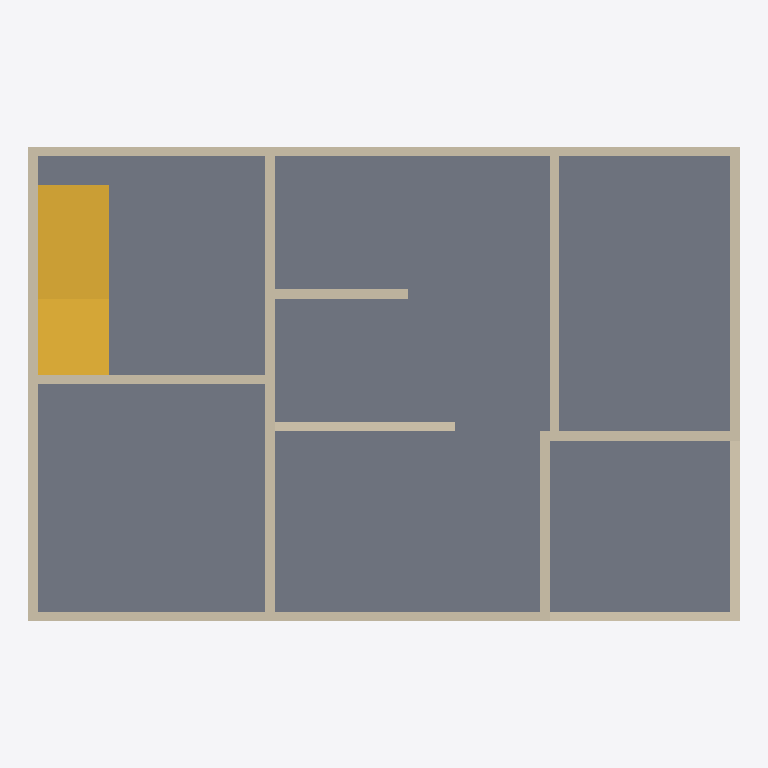
Plan cut of the same IFC building model at storey '2F' (level 3.00 m, cut at 4.40 m), seen from above with north up, elements coloured by IFC class: 13 walls (beige), 1 slab (grey), 1 stair (yellow). Cut surfaces are drawn darker.
Extent 15.0 m × 10.0 m × 9.5 m (x, y, z). Storeys (3): 1F at 0.00 m; 2F at 3.00 m; RF at 6.00 m. Elements (45): 36 IfcWallStandardCase, 4 IfcSlab, 2 IfcRoof, 2 IfcStair, 1 IfcColumn.

HEADER;
FILE_DESCRIPTION(('ViewDefinition [CoordinationView]'),'2;1');
FILE_NAME('','2026-05-07T11:22:43',(''),(''),'IfcOpenShell 0.8.5-1c5b825','IfcOpenShell 0.8.5-1c5b825','');
FILE_SCHEMA(('IFC4'));
ENDSEC;
DATA;
#19=IFCPROJECT('1d$i$8K650swZ6IbYVV9wv',#6,'BATANG_HaikickHouse',$,$,$,$,(#14),#11);
#25=IFCSITE('3hKT0AmIf6WvRZ9ZVgVHzp',#6,'Site',$,$,#24,$,$,$,$,$,$,$,$);
#31=IFCBUILDING('15E8lG7SDBURg1WXmkZ0qV',#6,'HaikickHouse',$,$,#30,$,$,$,$,$,$);
#39=IFCBUILDINGSTOREY('0Ev7QFUzfBx9uUPEjacH1f',#6,'1F',$,$,#38,$,$,.ELEMENT.,0.0);
#45=IFCBUILDINGSTOREY('1Esho24V9EOgy0eSCyNoTm',#6,'2F',$,$,#44,$,$,.ELEMENT.,3000.0);
#51=IFCBUILDINGSTOREY('1ZBrTLTtfFM8WGAxj8NLvY',#6,'RF',$,$,#50,$,$,.ELEMENT.,6000.0);
#517=IFCSLAB('3Mwz5SRoTFmhkU5Dcm94lJ',$,'2F_Floor',$,$,#516,#511,$,.FLOOR.);
#818=IFCSTAIR('3NBHe$uwPFPAMfkvPs4nkT',$,'Stair_2FtoRF',$,$,#817,#812,$,$);
#557=IFCWALLSTANDARDCASE('0VAG_IA4PB6gG7AlXFv69l',$,'2F_North_Wall',$,$,#556,#551,$,$);
#537=IFCWALLSTANDARDCASE('157FjViev6y8NI3B8udTBS',$,'2F_West_Wall',$,$,#536,#531,$,$);
#577=IFCWALLSTANDARDCASE('2IwwCffvjBu8Ynj5NSNUic',$,'2F_South_Wall',$,$,#576,#571,$,$);
#697=IFCWALLSTANDARDCASE('0wnffjExn4egbFOa4mF6bj',$,'2F_Left_Bedrooms_Divider',$,$,#696,#691,$,$);
#597=IFCWALLSTANDARDCASE('0q8Pt5KpPCB87WspfPezbn',$,'2F_East_Wall',$,$,#596,#591,$,$);
#737=IFCWALLSTANDARDCASE('0bMhaFIyP1PgUm1f2WVv74',$,'2F_Right_MasterBed_Divider',$,$,#736,#731,$,$);
#717=IFCWALLSTANDARDCASE('3FP4GOTjbCcvIb7Feor5Qy',$,'2F_Left_Bedrooms_Split',$,$,#716,#711,$,$);
#637=IFCWALLSTANDARDCASE('39GoaNxiD1Wf31CwWK8JSF',$,'2F_Terrace_InnerNorth_Wall',$,$,#636,#631,$,$);
#617=IFCWALLSTANDARDCASE('3jS$pqOoX7VeIBzyLj9zEv',$,'2F_MasterBedroom_InnerWest_Wall',$,$,#616,#611,$,$);
#677=IFCWALLSTANDARDCASE('0EZceQLtzFhu1DIE2Vk48w',$,'2F_Terrace_Railing_East',$,$,#676,#671,$,$);
#657=IFCWALLSTANDARDCASE('1fXHrzWRD7DwhjdAfRtWNi',$,'2F_Terrace_Railing_South',$,$,#656,#651,$,$);
#294=IFCWALLSTANDARDCASE('0qlFaOXSTFExAZGP$8PYEh',$,'1F_Center_Horizontal_Divider',$,$,#293,#288,$,$);
#757=IFCWALLSTANDARDCASE('2rAfpr$5n058i6NHlml8PO',$,'2F_Bathroom_North_Wall',$,$,#756,#751,$,$);
ENDSEC;
